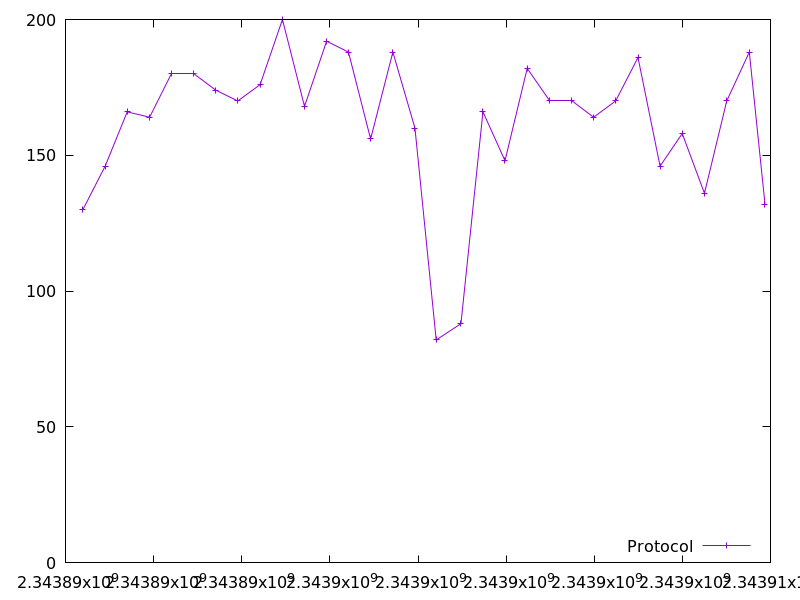

Source data for this figure (header and first rows):
2343890395.207189, 130.0
2343890900, 146.0
2343891401, 166.0
2343891909, 164.0
2343892404, 180.0
2343892903, 180.0
2343893408, 174.0
2343893909, 170.0
2343894416, 176.0
2343894924, 200.0
2343895425, 168.0
2343895926, 192.0
2343896422, 188.0
2343896925, 156.0
2343897430, 188.0
2343897932, 160.0
2343898413, 82.0
2343898976, 88.0
2343899474, 166.0
2343899975, 148.0
2343900479, 182.0
2343900983, 170.0
2343901490, 170.0
2343901986, 164.0
2343902487, 170.0
2343902993, 186.0
2343903495, 146.0
2343903998, 158.0
2343904502, 136.0
2343905008, 170.0
2343905520, 188.0
2343905876, 132.0
